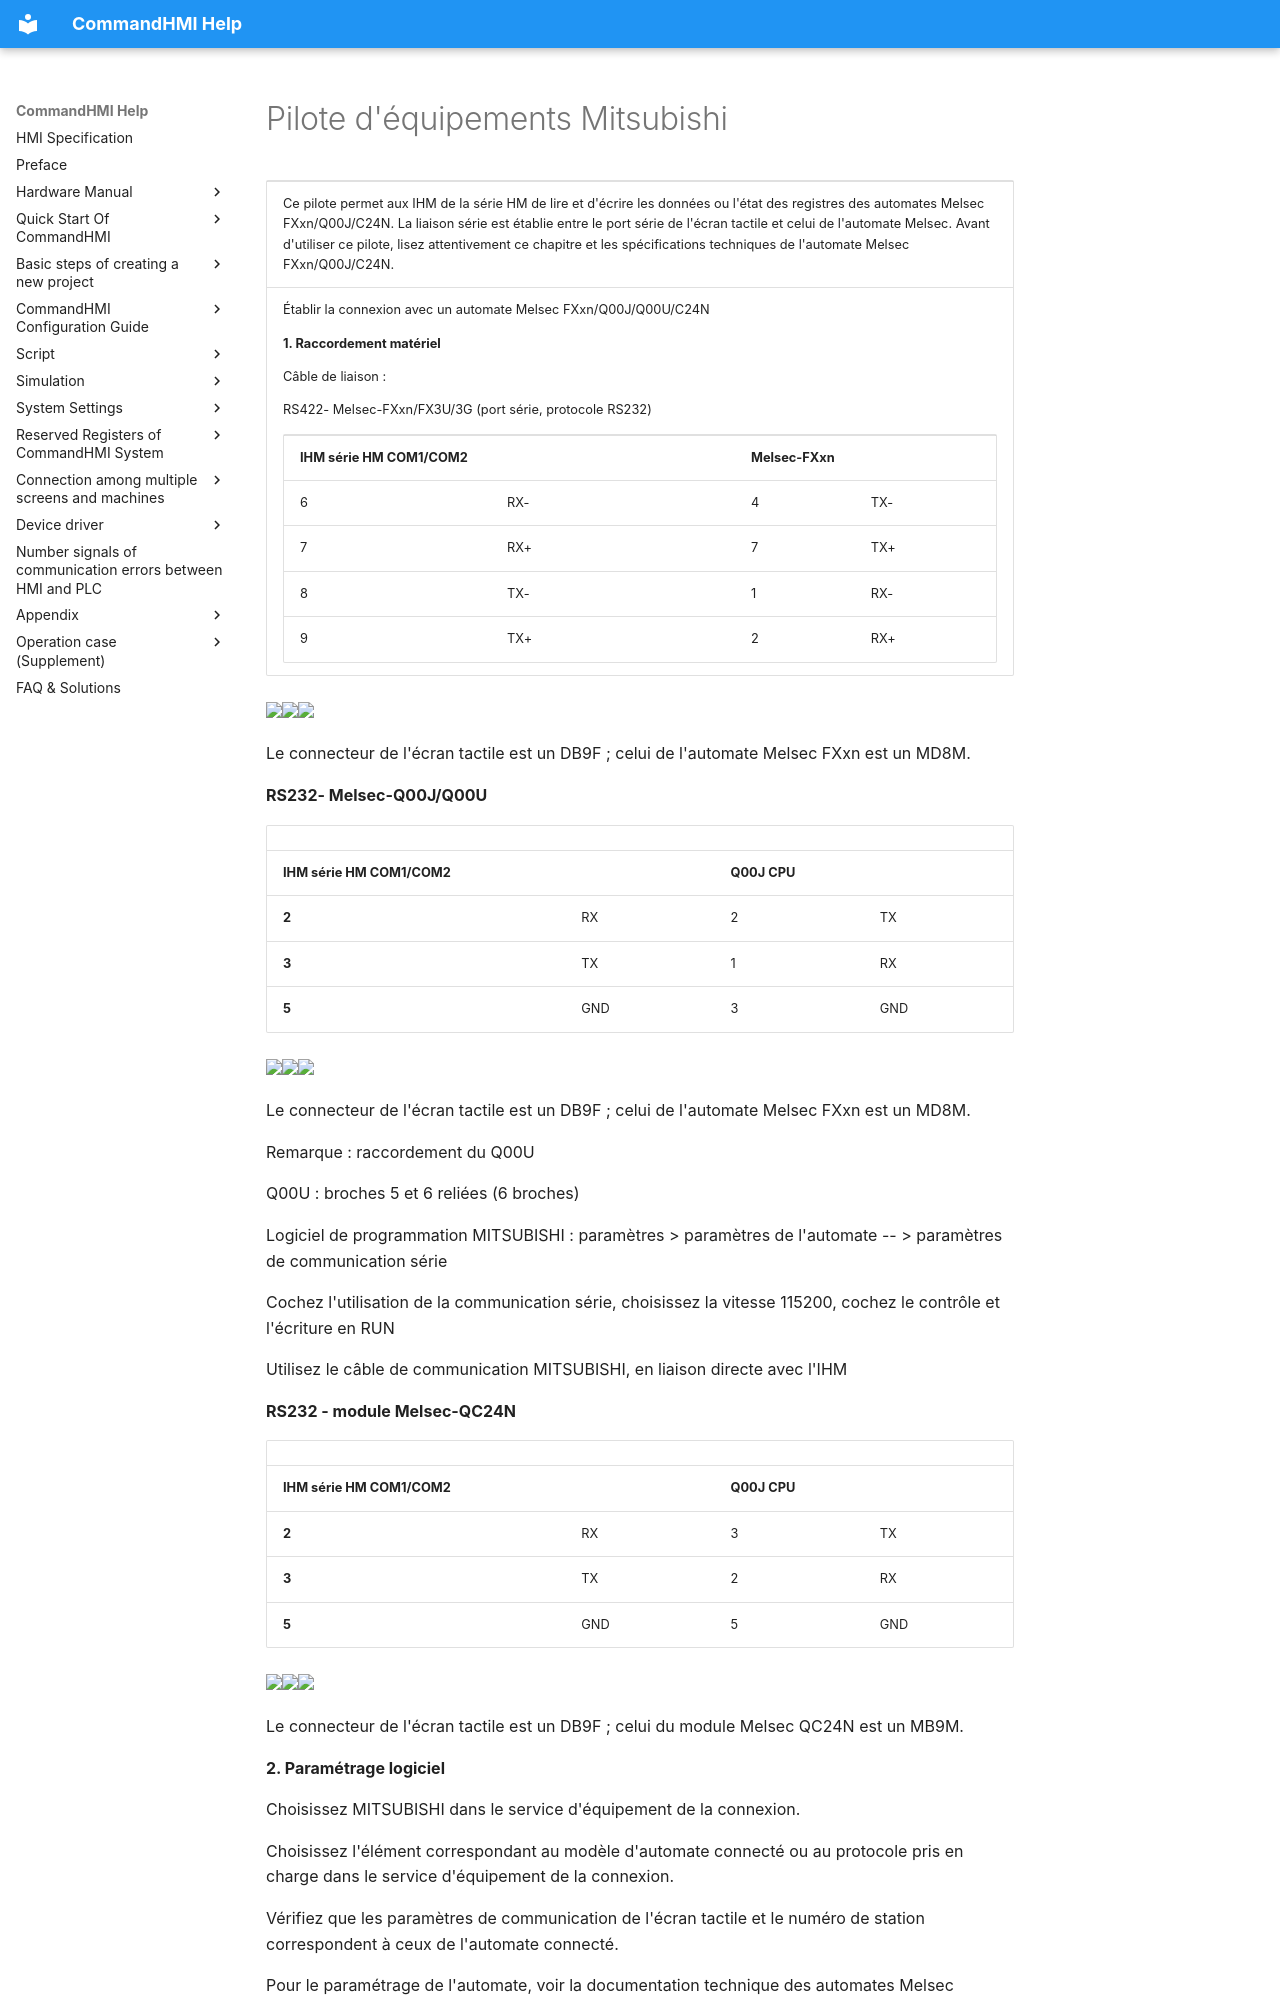

repository: AceAutomation/commandhmi-aide · page: fr/drivers/mitsubishi.html · generator: mkdocs

# Pilote d'équipements Mitsubishi

<table>
<colgroup>
<col style="width: 100%" />
</colgroup>
<tbody>
<tr class="odd">
<td><p>Ce pilote permet aux IHM de la série HM de lire et d'écrire les données ou l'état des registres des automates Melsec FXxn/Q00J/C24N. La liaison série est établie entre le port série de l'écran tactile et celui de l'automate Melsec. Avant d'utiliser ce pilote, lisez attentivement ce chapitre et les spécifications techniques de l'automate Melsec FXxn/Q00J/C24N.</p></td>
</tr>
<tr class="even">
<td><p>Établir la connexion avec un automate Melsec FXxn/Q00J/Q00U/C24N</p>
<p><strong>1.  Raccordement matériel</strong></p>
<p>Câble de liaison :</p>
<p>RS422- Melsec-FXxn/FX3U/3G<span id="OLE_LINK1"></span><span id="OLE_LINK3"></span><span id="OLE_LINK2"></span> <span id="OLE_LINK24"></span><span id="OLE_LINK26"></span><span id="OLE_LINK25"></span>(port série, protocole RS232)</p>
<table>
<tbody>
<tr class="odd">
<td colspan="2"><p><span id="OLE_LINK60"></span><span id="OLE_LINK30"></span><span id="OLE_LINK27"></span><span id="OLE_LINK62"></span><span id="OLE_LINK61"></span><strong>IHM série HM COM1/COM2</strong></p></td>
<td colspan="2"><p><strong>Melsec-FXxn</strong></p></td>
</tr>
<tr class="even">
<td><p>6</p></td>
<td><p>RX-</p></td>
<td><p>4</p></td>
<td><p>TX-</p></td>
</tr>
<tr class="odd">
<td><p>7</p></td>
<td><p>RX+</p></td>
<td><p>7</p></td>
<td><p>TX+</p></td>
</tr>
<tr class="even">
<td><p>8</p></td>
<td><p>TX-</p></td>
<td><p>1</p></td>
<td><p>RX-</p></td>
</tr>
<tr class="odd">
<td><p>9</p></td>
<td><p>TX+</p></td>
<td><p>2</p></td>
<td><p>RX+</p></td>
</tr>
</tbody>
</table></td>
</tr>
</tbody>
</table>

<img src="../../drivers/mitsubishi.files/image002.gif" width="145" /><img src="../../drivers/mitsubishi.files/image003.gif" width="280" /><img src="../../drivers/mitsubishi.files/image004.gif" width="130" />

Le connecteur de l'écran tactile est un DB9F ; celui de l'automate Melsec FXxn est un MD8M.

**RS232- Melsec-Q00J/Q00U**

|                                                                                       |     |              |     |
|---------------------------------------------------------------------------------------|-----|--------------|-----|
| <span id="OLE_LINK32"></span><span id="OLE_LINK33"></span>**IHM série HM COM1/COM2** |     | **Q00J CPU** |     |
| **2**                                                                                 | RX  | 2            | TX  |
| **3**                                                                                 | TX  | 1            | RX  |
| **5**                                                                                 | GND | 3            | GND |

<img src="../../drivers/mitsubishi.files/image005.gif" width="146" /><img src="../../drivers/mitsubishi.files/image006.gif" width="280" /><img src="../../drivers/mitsubishi.files/image007.gif" width="130" />

Le connecteur de l'écran tactile est un DB9F ; celui de l'automate Melsec FXxn est un MD8M.

Remarque : raccordement du Q00U

Q00U : broches 5 et 6 reliées (6 broches)

Logiciel de programmation MITSUBISHI : paramètres &gt; paramètres de l'automate -- &gt; paramètres de communication série

Cochez l'utilisation de la communication série, choisissez la vitesse 115200, cochez le contrôle et l'écriture en RUN

Utilisez le câble de communication MITSUBISHI, en liaison directe avec l'IHM

**RS232 - module Melsec-QC24N**

|                             |     |              |     |
|-----------------------------|-----|--------------|-----|
| **IHM série HM COM1/COM2** |     | **Q00J CPU** |     |
| **2**                       | RX  | 3            | TX  |
| **3**                       | TX  | 2            | RX  |
| **5**                       | GND | 5            | GND |

<img src="../../drivers/mitsubishi.files/image008.gif" width="130" /><img src="../../drivers/mitsubishi.files/image009.gif" width="290" /><img src="../../drivers/mitsubishi.files/image010.gif" width="130" />

Le connecteur de l'écran tactile est un DB9F ; celui du module Melsec QC24N est un MB9M.

**2. Paramétrage logiciel**
